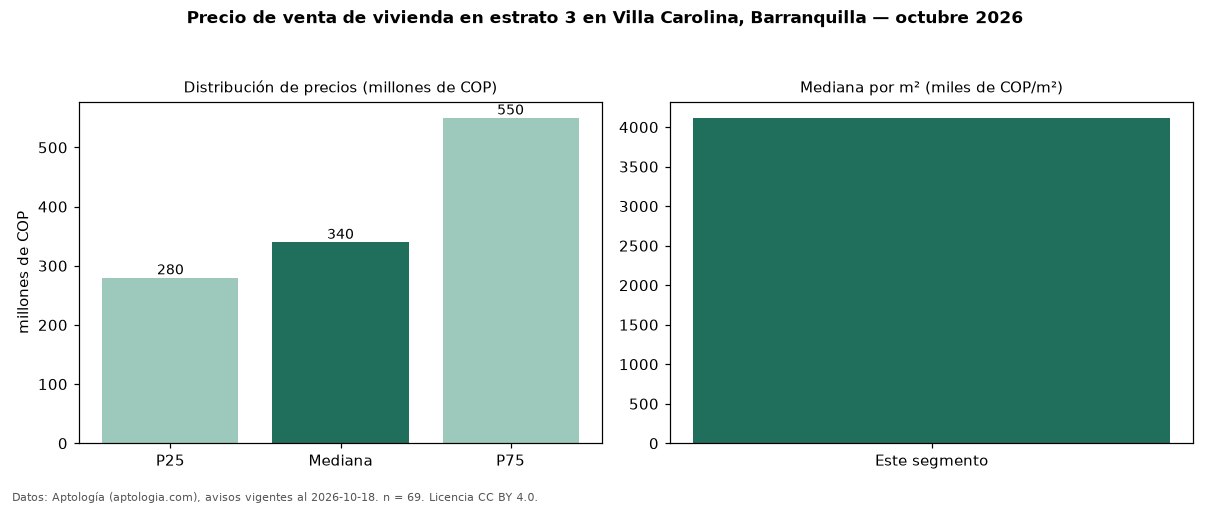

The table this chart was drawn from, first rows:
seccion, metrica, valor, moneda, n
precio, p25, 280000000, COP, 69
precio, mediana, 340000000, COP, 69
precio, p75, 550000000, COP, 69
precio, minimo, 195000000, COP, 69
precio, maximo, 680000000, COP, 69
m2, mediana_precio_m2, 4117647, COP, 69
m2, area_mediana_m2, 80.0, m2, 69
admin, mediana_admin_mes, 265000, COP, 35
banos, mediana_banos, 2.0, , 
parqueadero, pct_con_parqueadero, 85.7, %, 56
estrato, estrato_mas_frecuente, 3, , 69
habitaciones, 3+, 342500000, COP, 68
fuente, fecha_datos, 2026-10-18, , 
fuente, atribucion, https://www.aptologia.com/venta/barranqu…, , 
fuente, licencia, CC BY 4.0, , 
